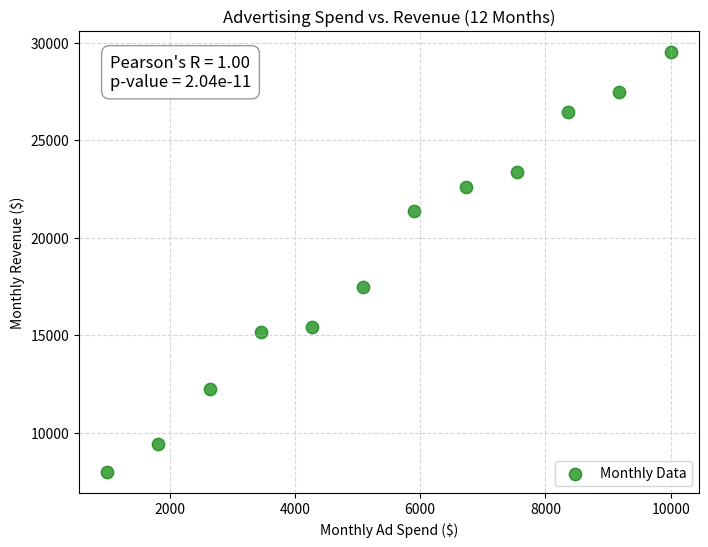

This chart was generated by the following Python code:
# Advertising Spend vs. Revenue
# Quantify correlation and visualize with a scatter plot
import numpy as np
import matplotlib.pyplot as plt
from scipy.stats import pearsonr

np.random.seed(42)
spend = np.linspace(1000, 10000, 12)
revenue = 5000 + 2.5 * spend + np.random.normal(0, 1000, 12)

r_value, p_value = pearsonr(spend, revenue)

print("Pearson's R: %.2f" % r_value)
print("P-value: %.2f" %p_value)

plt.figure(figsize=(8, 6))

plt.scatter(spend, revenue, color='green', alpha=0.7, s=80, label='Monthly Data')

annotation_text = "Pearson's R = %.2f\np-value = %.2e" % (r_value, p_value)

plt.text(0.05, 0.95, annotation_text, transform=plt.gca().transAxes, 
         fontsize=12, verticalalignment='top', 
         bbox=dict(boxstyle='round,pad=0.5', facecolor='white', edgecolor='gray', alpha=0.8))

plt.title('Advertising Spend vs. Revenue (12 Months)')
plt.xlabel('Monthly Ad Spend ($)')
plt.ylabel('Monthly Revenue ($)')
plt.legend(loc='lower right')
plt.grid(True, linestyle='--', alpha=0.5)

plt.show()
